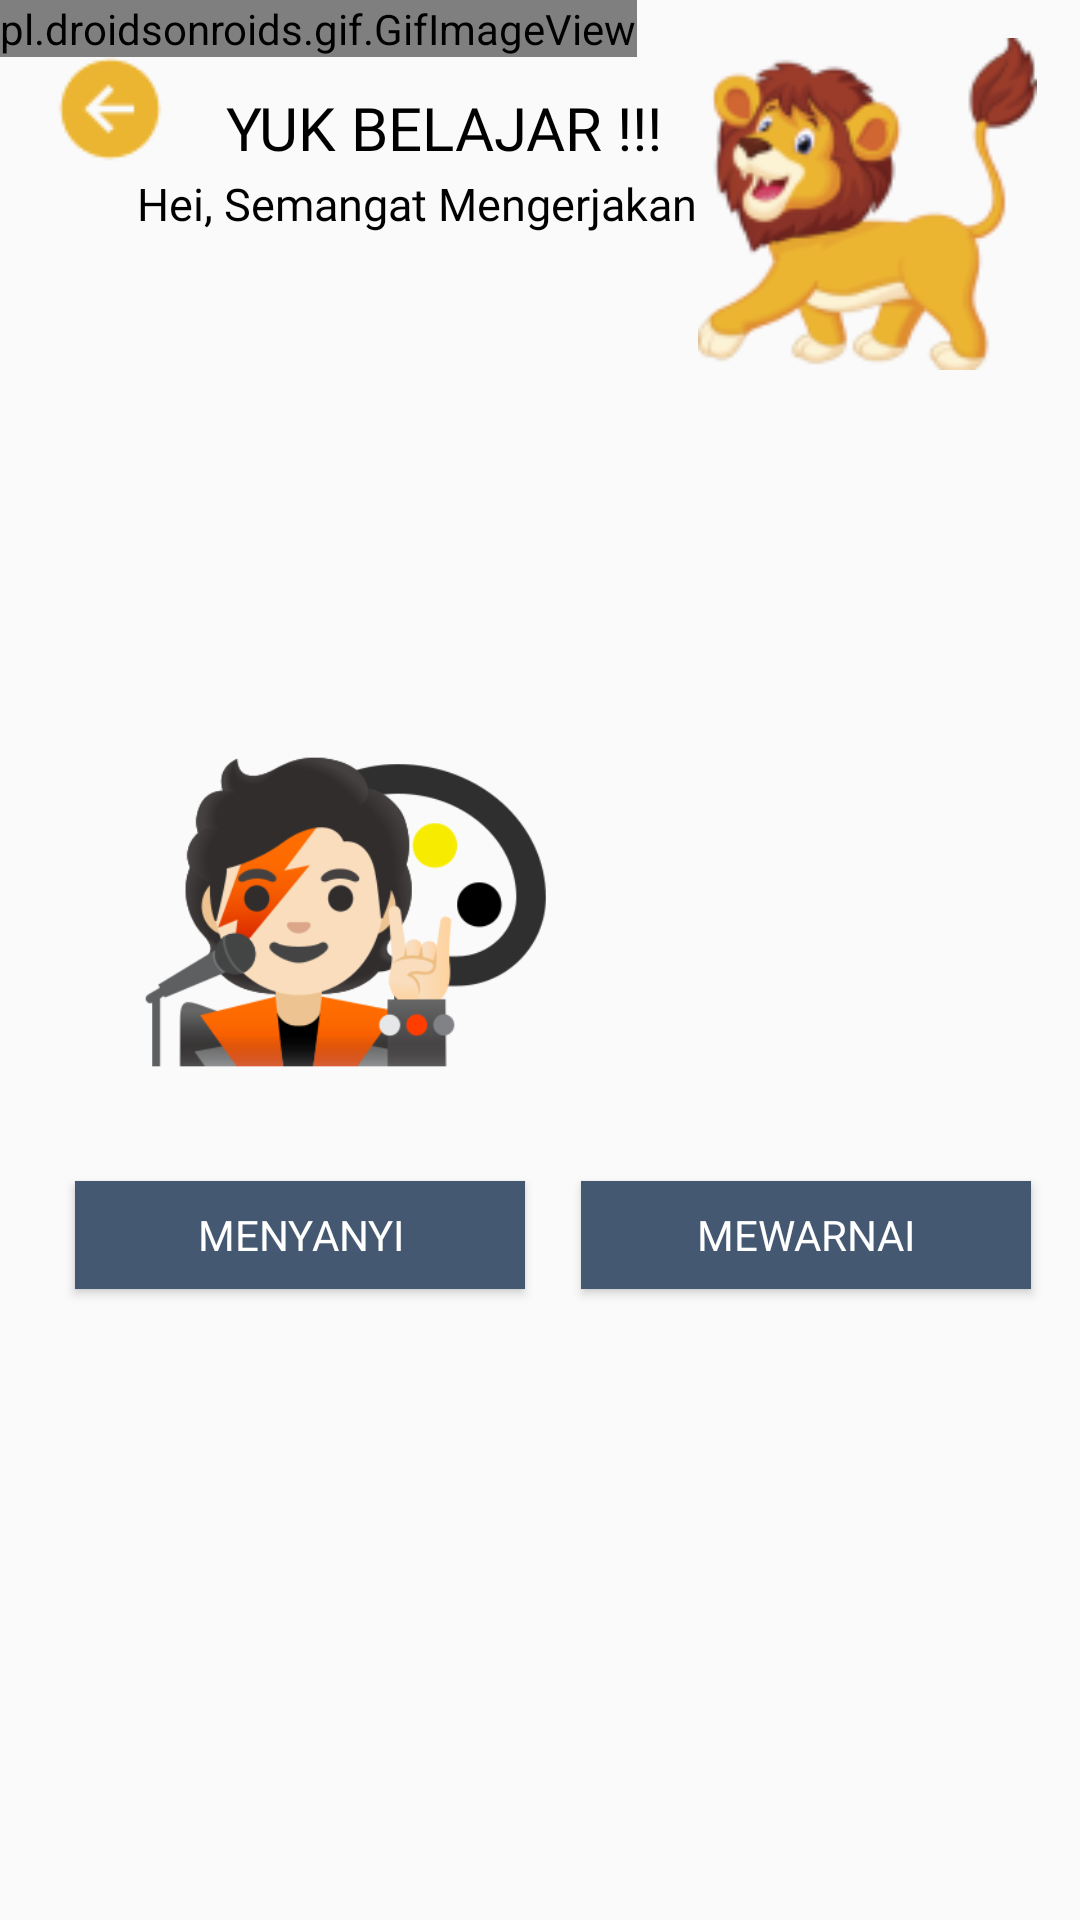

Write the Android layout XML for this screen, with the resource values it uses.
<!-- AndroidManifest.xml: application theme Theme.AppCompat.Light.NoActionBar -->
<!-- res/layout/activity_hiburan.xml -->
<?xml version="1.0" encoding="utf-8"?>
<androidx.constraintlayout.widget.ConstraintLayout xmlns:android="http://schemas.android.com/apk/res/android"
    xmlns:app="http://schemas.android.com/apk/res-auto"
    xmlns:tools="http://schemas.android.com/tools"
    android:layout_width="match_parent"
    android:layout_height="match_parent"
    tools:context=".hiburan">

    <pl.droidsonroids.gif.GifImageView
        android:id="@+id/gifImageView5"
        android:layout_width="wrap_content"
        android:layout_height="wrap_content"
        android:scaleType="fitXY"
        android:src="@drawable/homesementara"
        tools:ignore="MissingConstraints" />


    <TextView
        android:id="@+id/yukBelajar"
        android:layout_width="296dp"
        android:layout_height="33dp"
        android:fontFamily="@font/baloo"
        android:text="YUK BELAJAR !!!"
        android:textAlignment="center"
        android:textColor="@color/hitam"
        android:textSize="20dp"
        app:layout_constraintBottom_toBottomOf="parent"
        app:layout_constraintEnd_toEndOf="parent"
        app:layout_constraintHorizontal_bias="0.0"
        app:layout_constraintStart_toStartOf="parent"
        app:layout_constraintTop_toTopOf="parent"
        app:layout_constraintVertical_bias="0.048" />

    <TextView
        android:id="@+id/smgtBelajar"
        android:layout_width="232dp"
        android:layout_height="39dp"
        android:fontFamily="@font/baloo"
        android:text="Hei, Semangat Mengerjakan"
        android:textColor="@color/hitam"
        android:textSize="15dp"
        app:layout_constraintBottom_toBottomOf="parent"
        app:layout_constraintEnd_toEndOf="parent"
        app:layout_constraintHorizontal_bias="0.357"
        app:layout_constraintStart_toStartOf="parent"
        app:layout_constraintTop_toTopOf="@+id/gifImageView5"
        app:layout_constraintVertical_bias="0.096" />

    <ImageView
        android:id="@+id/belajar_rem"
        android:layout_width="113dp"
        android:layout_height="136dp"
        android:src="@drawable/singa1"
        app:layout_constraintBottom_toBottomOf="@+id/gifImageView9"
        app:layout_constraintEnd_toEndOf="parent"
        app:layout_constraintHorizontal_bias="0.942"
        app:layout_constraintStart_toStartOf="parent"
        app:layout_constraintTop_toTopOf="@+id/gifImageView9"
        app:layout_constraintVertical_bias="0.262"
        tools:ignore="MissingConstraints" />

    <ImageView
        android:id="@+id/keluar1"
        android:layout_width="wrap_content"
        android:layout_height="wrap_content"
        android:src="@drawable/keluar"
        app:layout_constraintBottom_toBottomOf="parent"
        app:layout_constraintEnd_toEndOf="parent"
        app:layout_constraintHorizontal_bias="0.052"
        app:layout_constraintStart_toStartOf="parent"
        app:layout_constraintTop_toTopOf="parent"
        app:layout_constraintVertical_bias="0.027"
        tools:ignore="MissingConstraints" />

    <ImageView
        android:id="@+id/button_mewarnai"
        android:layout_width="150dp"
        android:layout_height="180dp"
        android:background="#00000000"
        android:src="@drawable/mewarnai"
        app:layout_constraintBottom_toBottomOf="parent"
        app:layout_constraintEnd_toEndOf="@+id/gifImageView5"
        app:layout_constraintHorizontal_bias="0.923"
        app:layout_constraintStart_toStartOf="parent"
        app:layout_constraintTop_toTopOf="parent"
        app:layout_constraintVertical_bias="0.465"
        tools:ignore="MissingConstraints, OnClick" />

    <Button
        android:id="@+id/btn_mewarnai"
        android:layout_width="150dp"
        android:layout_height="36dp"
        android:background="@color/biru"
        android:fontFamily="@font/poppins"
        android:gravity="center_horizontal|center_vertical"
        android:text="Mewarnai"
        android:textColor="@color/putih"
        app:layout_constraintBottom_toBottomOf="parent"
        app:layout_constraintEnd_toEndOf="parent"
        app:layout_constraintHorizontal_bias="0.923"
        app:layout_constraintStart_toStartOf="parent"
        app:layout_constraintTop_toTopOf="parent"
        app:layout_constraintVertical_bias="0.652"
        tools:ignore="MissingConstraints" />

    <ImageView
        android:id="@+id/button_menyanyi"
        android:layout_width="150dp"
        android:layout_height="180dp"
        android:background="#00000000"
        android:src="@drawable/karaoke"
        app:layout_constraintBottom_toBottomOf="parent"
        app:layout_constraintEnd_toEndOf="parent"
        app:layout_constraintHorizontal_bias="0.119"
        app:layout_constraintStart_toStartOf="parent"
        app:layout_constraintTop_toTopOf="parent"
        app:layout_constraintVertical_bias="0.465"
        tools:ignore="MissingConstraints, OnClick" />

    <Button
        android:id="@+id/btn_menyanyi"
        android:layout_width="150dp"
        android:layout_height="36dp"
        android:background="@color/biru"
        android:fontFamily="@font/poppins"
        android:gravity="center_horizontal|center_vertical"
        android:text="Menyanyi"
        android:textColor="@color/putih"
        app:layout_constraintBottom_toBottomOf="parent"
        app:layout_constraintEnd_toEndOf="parent"
        app:layout_constraintHorizontal_bias="0.119"
        app:layout_constraintStart_toStartOf="parent"
        app:layout_constraintTop_toTopOf="parent"
        app:layout_constraintVertical_bias="0.652"
        tools:ignore="MissingConstraints" />


</androidx.constraintlayout.widget.ConstraintLayout>
<!-- resources referenced by this layout -->
<resources>
  <color name="biru">#445871</color>
  <color name="hitam">#000000</color>
  <color name="putih">#FFFFFF</color>
  <!-- drawable homesementara: gif bitmap (drawable, 957035 bytes) -->
  <!-- drawable karaoke: png bitmap (drawable, 24004 bytes) -->
  <!-- drawable keluar: png bitmap (drawable, 863 bytes) -->
  <!-- drawable mewarnai: png bitmap (drawable, 8507 bytes) -->
  <!-- drawable singa1: png bitmap (drawable-v24, 13441 bytes) -->
</resources>
